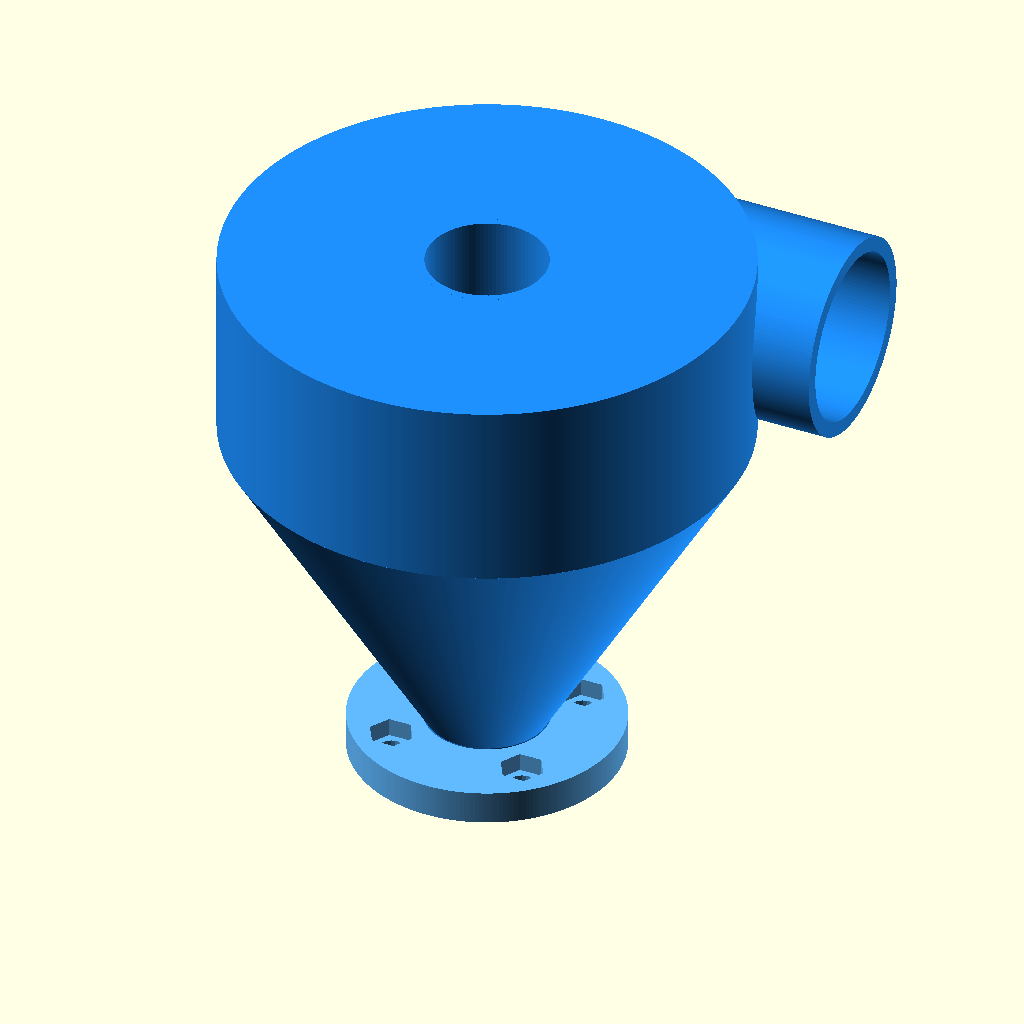
Cell 1 — every parameter at its default value.
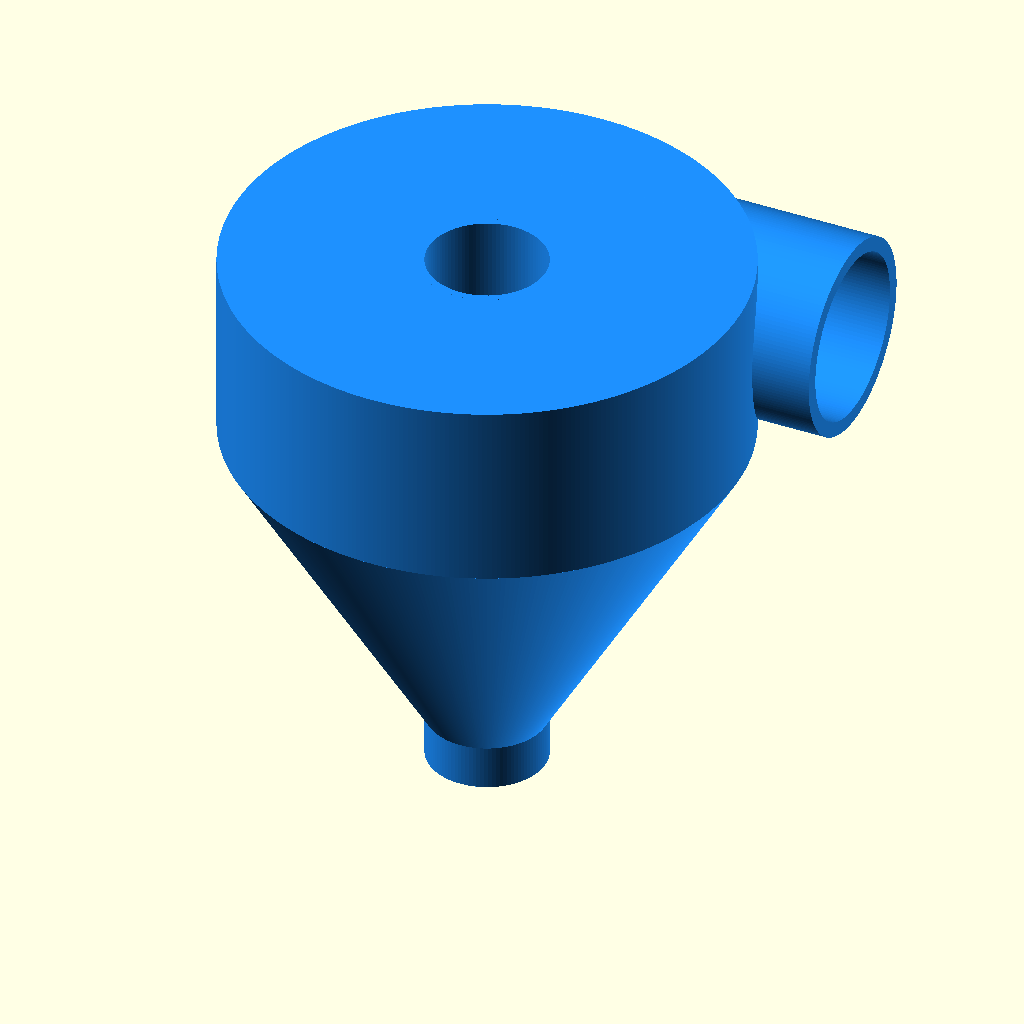
Cell 2 — partToRender set to "CYCLONE", the other parameters unchanged.
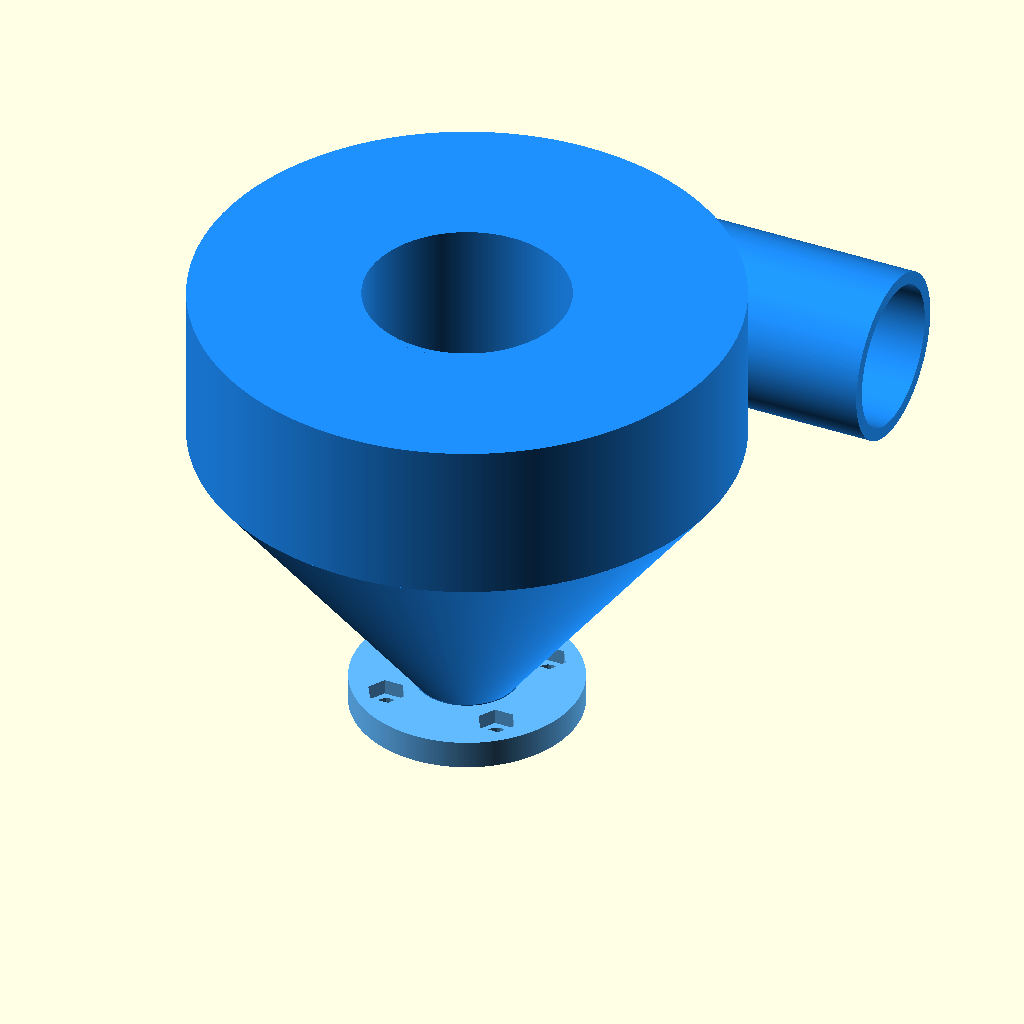
Cell 3 — vacuum_hole_diameter set to 64, the other parameters unchanged.
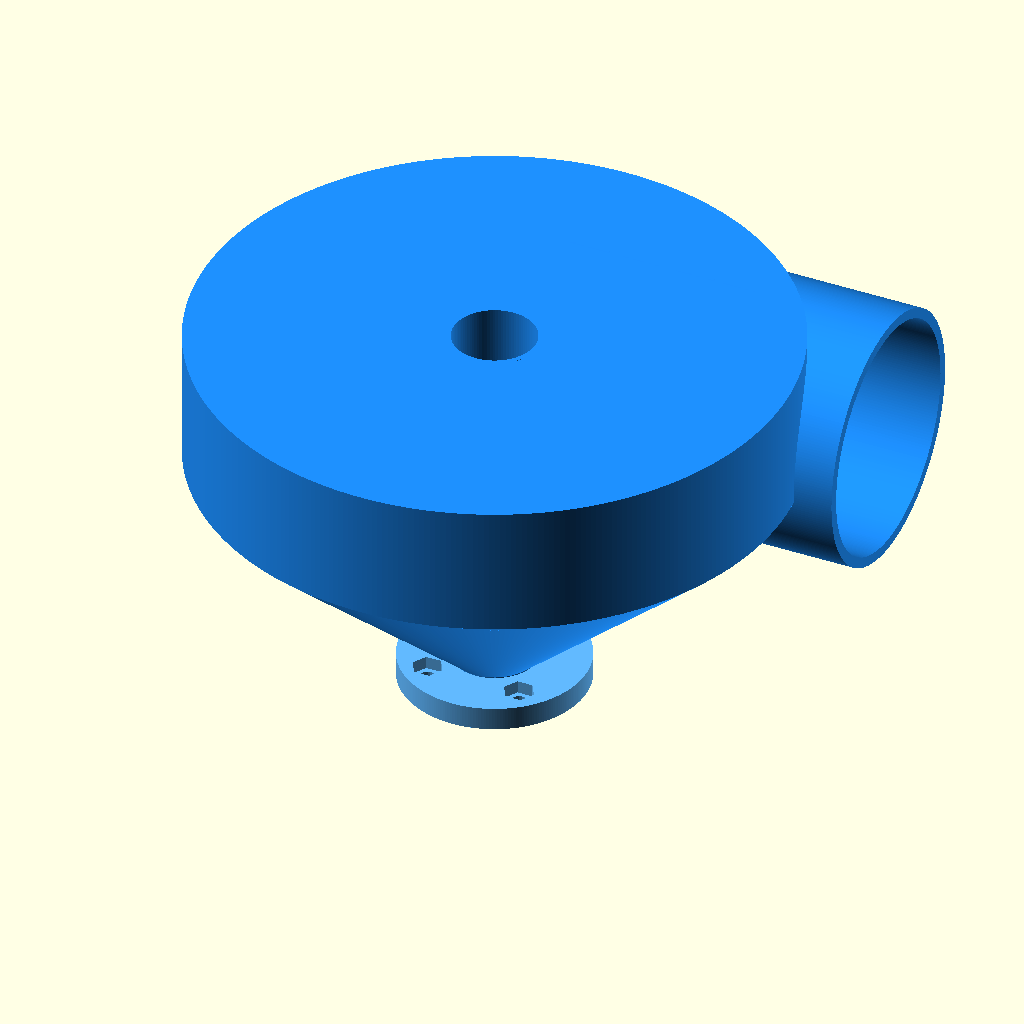
Cell 4: the same model with intake_hole_diameter = 90.
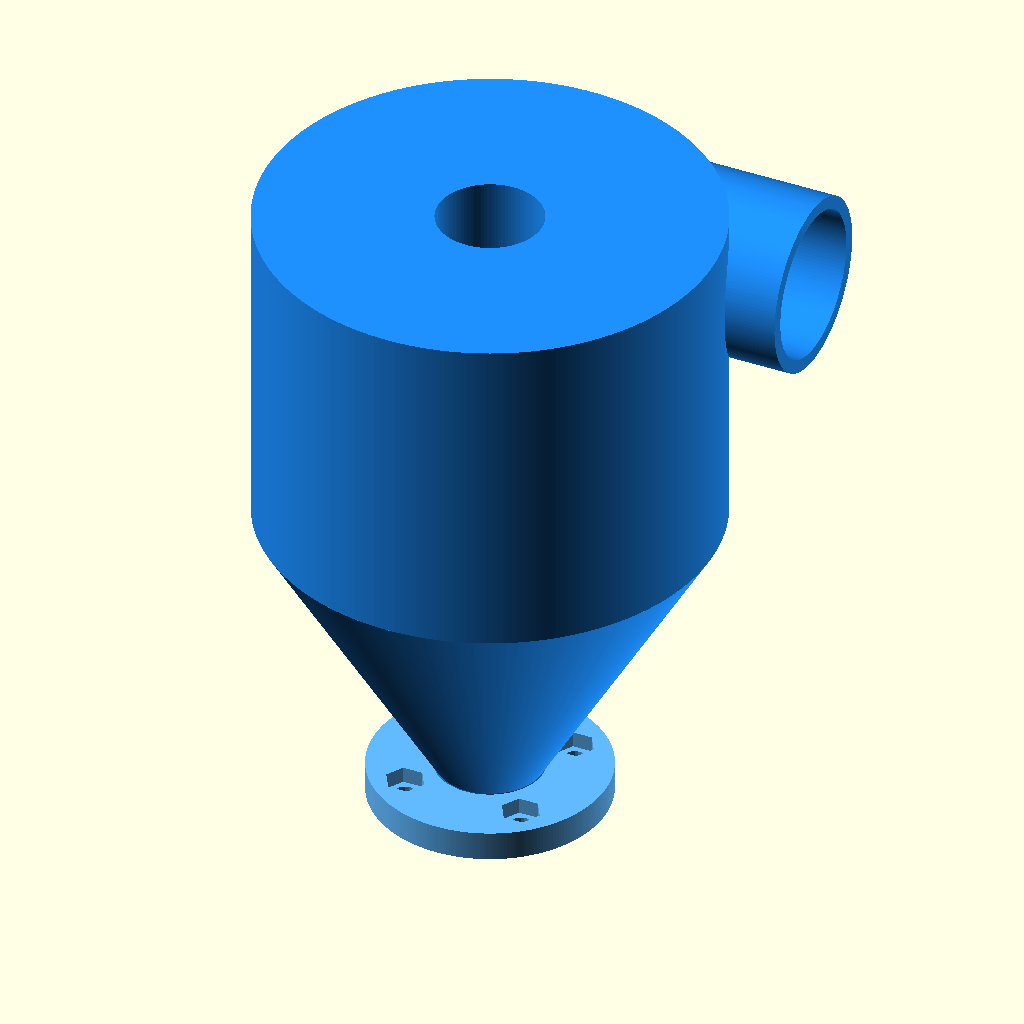
Cell 5 — body_height set to 102, the other parameters unchanged.
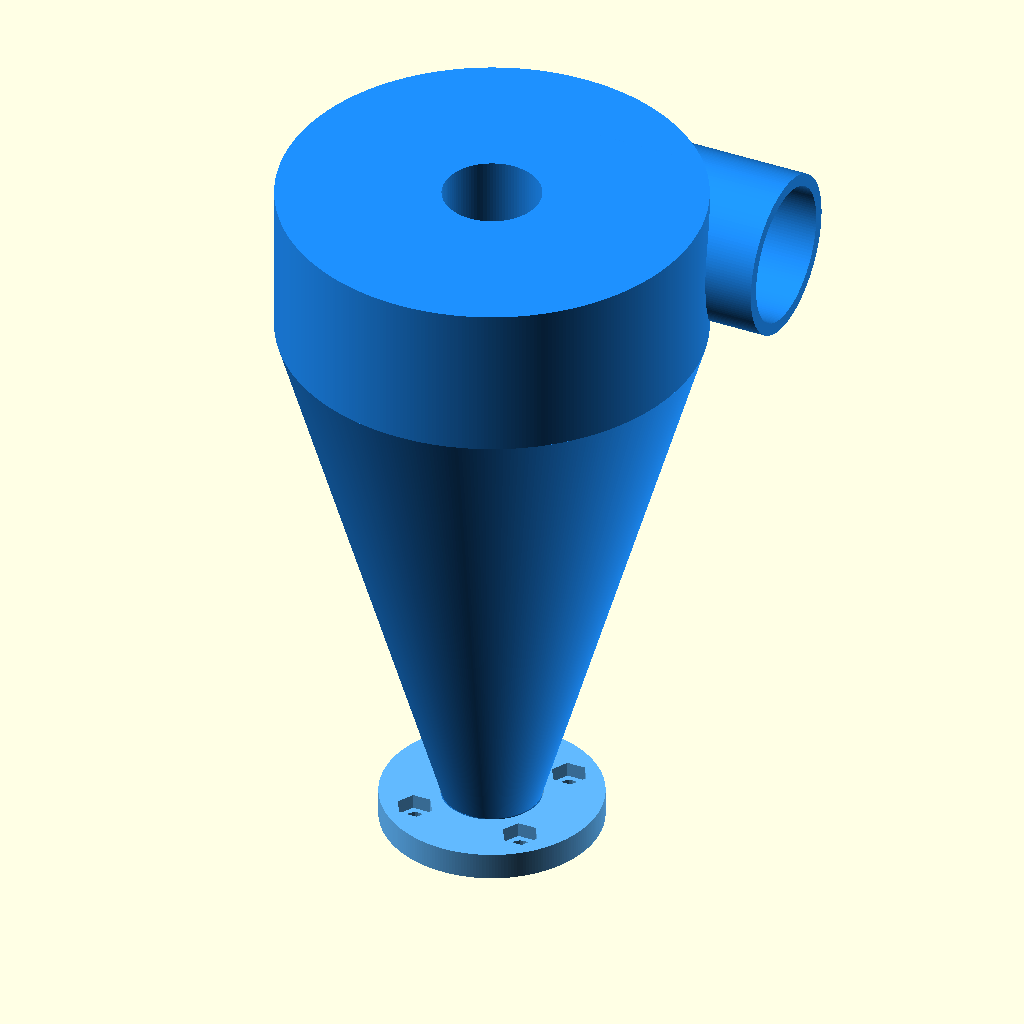
Cell 6: the same model with cone_height = 180.
All cells are drawn from the same view direction (rotation 55°, 0°, 25°, orthographic, colour scheme Cornfield), but the view is re-fitted for each cell, so position and scale can differ between cells as well as the parameter.
OpenSCAD source file scadFiles/2148089/3387404.scad:
// Cyclone Dust Collector for Woodworking

// by György Balássy 2017 (http://www.thingiverse.com/balassy)

// http://www.thingiverse.com/thing:

//

// Original design by Marius Gheorghescu, July 2013 (http://www.thingiverse.com/thing:124551).



// Diameter of the hose to the vacuum in mm. The internal diameter of the exhaust hole on the top.

vacuum_hole_diameter = 32;



// Internal diameter of the intake hole in mm.

intake_hole_diameter = 45;



// Height of the main body in mm.

body_height = 51;		



// Height of the cyclone chamber in mm.

cone_height = 90;		



// Diameter of the hopper connector (bottle neck) in mm. The internal diameter of the debris collector hole on the bottom.

hopper_diameter = 28;



// Thickness of the walls in mm.

wall_thickness = 2;



// Which part do you want to render?

partToRender = "ALL";  // [ALL, CYCLONE, MOUNT_PLATE]



// The distance between the outer radius of the hopper hole and the inner radius of the mount plate. Set to a negative value when printing in one piece, or a small positive value to tolerate the inaccuracy of your printer.

mount_plate_space_radius = 0.5;                    



/* [Hidden] */



$fa = 1;       // Default minimum facet angle.

$fs = 1;       // Default minimum facet size.

delta = 0.1;   // Ensures that no faces remains after boolean operations.



mainColor = [0.117, 0.565, 1];      // DodgerBlue: RGB(30, 144, 255)

highlightColor = [0.384, 0.726, 1]; // Lighter DodgerBlue: RGB(98, 185, 255)



body_diameter = vacuum_hole_diameter + 2 * intake_hole_diameter + 6 * wall_thickness;		

vacuum_hole_radius = vacuum_hole_diameter / 2;

intake_hole_radius = intake_hole_diameter / 2;

body_radius = body_diameter / 2;

hopper_radius = hopper_diameter / 2;



bolt_diameter = 7;

bolt_length = 30;

bolt_head_diameter = 12;    // 11.8 = Tight fit for M6 bolt.

bolt_head_height = 5;



mount_plate_height = 2 * wall_thickness + bolt_head_height;

mount_plate_ring_radius = 20;



debris_container_cover_thickness = 3;



// Length of the hopper connector in mm.

hopper_height = mount_plate_height + debris_container_cover_thickness;



module cyclone_cone() {

	difference() {

		cylinder(r1=hopper_radius + wall_thickness, r2=body_radius + wall_thickness, h=cone_height);

    translate([0, 0, -delta])

		  cylinder(r1=hopper_radius, r2=body_radius, h=cone_height + 2 * delta);

	}

}



module cyclone_intake(createEmptyPipe) {

	intake_length = body_radius + vacuum_hole_radius;



	translate([0, intake_hole_radius + vacuum_hole_radius + 2 * wall_thickness, body_height - intake_hole_radius - wall_thickness * 2])//-intake_hole_radius + body_height])

    rotate([0, 90, 0]) 

      difference() {

        cylinder(r=intake_hole_radius + 2 * wall_thickness, h=intake_length);



        if (createEmptyPipe)          

          translate([0, 0, -delta])

            cylinder(r=intake_hole_radius, h=intake_length + 2 * delta);  // Double wall size used here for strength.

      }	

}



module cyclone_body() {

  // Calculate the length of the exhaust vacuum tube.

	inner_tube_height =  body_height + cone_height / 2.5;



	difference() {

    union() {

      // Main body.

      difference() {

        cylinder(r=body_radius + wall_thickness, h=body_height);



        translate([0, 0, -wall_thickness]) 

          cylinder(r=body_radius, h=body_height + delta - wall_thickness);

      }



      // Tube inside for the exhaust vacuum hose.

      translate([0, 0, body_height - inner_tube_height]) 

        cylinder(r=vacuum_hole_radius + wall_thickness, h=inner_tube_height);

    }



		// Hole for the exhaust vacuum hose.

    translate([0, 0, body_height - inner_tube_height - delta]) 

		  cylinder(r=vacuum_hole_radius, h=inner_tube_height + 2 * delta);

	}

}



module cyclone_top() {

	difference() {

		cyclone_body();

		cyclone_intake(false);

	}



	cyclone_intake(true);

}



module cyclone_hopper_connector() {

	difference() {

		cylinder(r=hopper_radius + wall_thickness, h=hopper_height);

    translate([0, 0, -delta])

		  cylinder(r=hopper_radius, h=hopper_height + 2 * delta);

	}

}



module cyclone_mount_plate() {

  bolt_position_radius = hopper_radius + wall_thickness + mount_plate_ring_radius / 2;

  bolt_position_distance = bolt_position_radius * cos(45);



  difference() {

    cylinder(r=hopper_radius + wall_thickness + mount_plate_ring_radius, h=mount_plate_height);

    translate([0, 0, -delta])

      cylinder(r=hopper_radius + wall_thickness + mount_plate_space_radius - delta, h=mount_plate_height + 2 * delta);



    // Bolts.

    translate([bolt_position_distance, bolt_position_distance, mount_plate_height + delta])

      cyclone_bolt();     

    translate([bolt_position_distance, -bolt_position_distance, mount_plate_height + delta])

      cyclone_bolt();  

    translate([-bolt_position_distance, bolt_position_distance, mount_plate_height + delta])

      cyclone_bolt();  

    translate([-bolt_position_distance, -bolt_position_distance, mount_plate_height + delta])

      cyclone_bolt();                  

  }

}



module cyclone_bolt() {

  translate([0, 0, -bolt_head_height]) {

    // Head.

    cylinder(d = bolt_head_diameter, h = bolt_head_height, $fn = 6);



    // Body.

    translate([0, 0, -bolt_length + delta])

      cylinder(d = bolt_diameter, h = bolt_length);

  }

}



module cyclone() {  

  if(partToRender == "MOUNT_PLATE" || partToRender == "ALL") {

    color(highlightColor)

      translate([0, 0, debris_container_cover_thickness])

        cyclone_mount_plate();  

  }



  if(partToRender == "CYCLONE" || partToRender == "ALL") {

    color(mainColor) {

      cyclone_hopper_connector();      



      translate([0, 0, hopper_height])

        cyclone_cone();



      translate([0, 0, hopper_height + cone_height]) 

        cyclone_top();

    }  

  }

}



cyclone();
Parameter table extracted from the source (name, type, default, range or options):
vacuum_hole_diameter: number, default 32
intake_hole_diameter: number, default 45
body_height: number, default 51
cone_height: number, default 90
hopper_diameter: number, default 28
wall_thickness: number, default 2
partToRender: string, default "ALL", options "ALL", "CYCLONE", "MOUNT_PLATE"
mount_plate_space_radius: number, default 0.5
